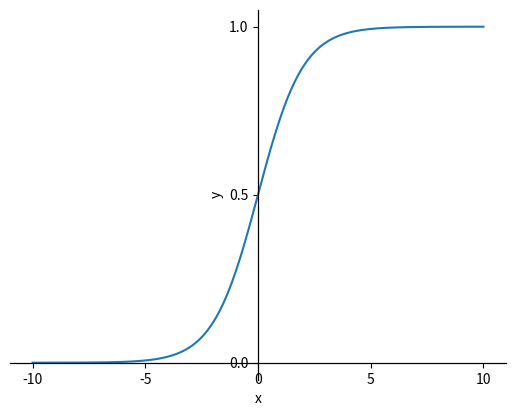

This figure's Python source:
# coding=utf-8

import matplotlib.pyplot as plt
import numpy as np


def cos_fun(x):
    return np.cos(x)

def draw_cos():
    x = np.linspace(0, np.pi, num=800)
    y = cos_fun(x)
    plt.text(2.5, -1.5, 'y=2*cos(x)-0.7')
    plt.plot(x, y, color='0.5', linewidth=0.8)

    x1 = np.pi / 3
    y1 = cos_fun(x1)
    plt.scatter(x1, y1, linewidths=2, edgecolors='0.5')
    plt.text(x1, y1, '  (π/3, ' + str(round(y1, 2)) + ')')

    x1 = np.pi / 2
    y1 = cos_fun(x1)
    plt.scatter(x1, y1, linewidths=2, edgecolors='0.5')
    plt.text(x1, y1 + 0.1, '  (π/2, ' + str(round(y1, 2)) + ')')


def draw_sigmoid():
    x = np.linspace(-10, 10, 200)
    y = 1/(1+np.power(np.e, -x))
    plt.plot(x, y)


if __name__=='__main__':
    fig = plt.figure()

    # draw_cos()
    draw_sigmoid()

    ax = plt.gca()
    # 将底部的线移到y=0的地方
    ax.spines['bottom'].set_position(('data', 0))
    ax.spines['top'].set_position(('data', 0))
    ax.spines['left'].set_position(('data', 0))
    ax.spines['right'].set_position(('data', 0))

    plt.xticks(np.arange(-10, 11, 5))
    plt.yticks(np.arange(0, 1.1, 0.5))
    # plt.xlim(0, 4)
    # plt.ylim(-2, 2)
    plt.xlabel('x')
    plt.ylabel('y')

    plt.show()
